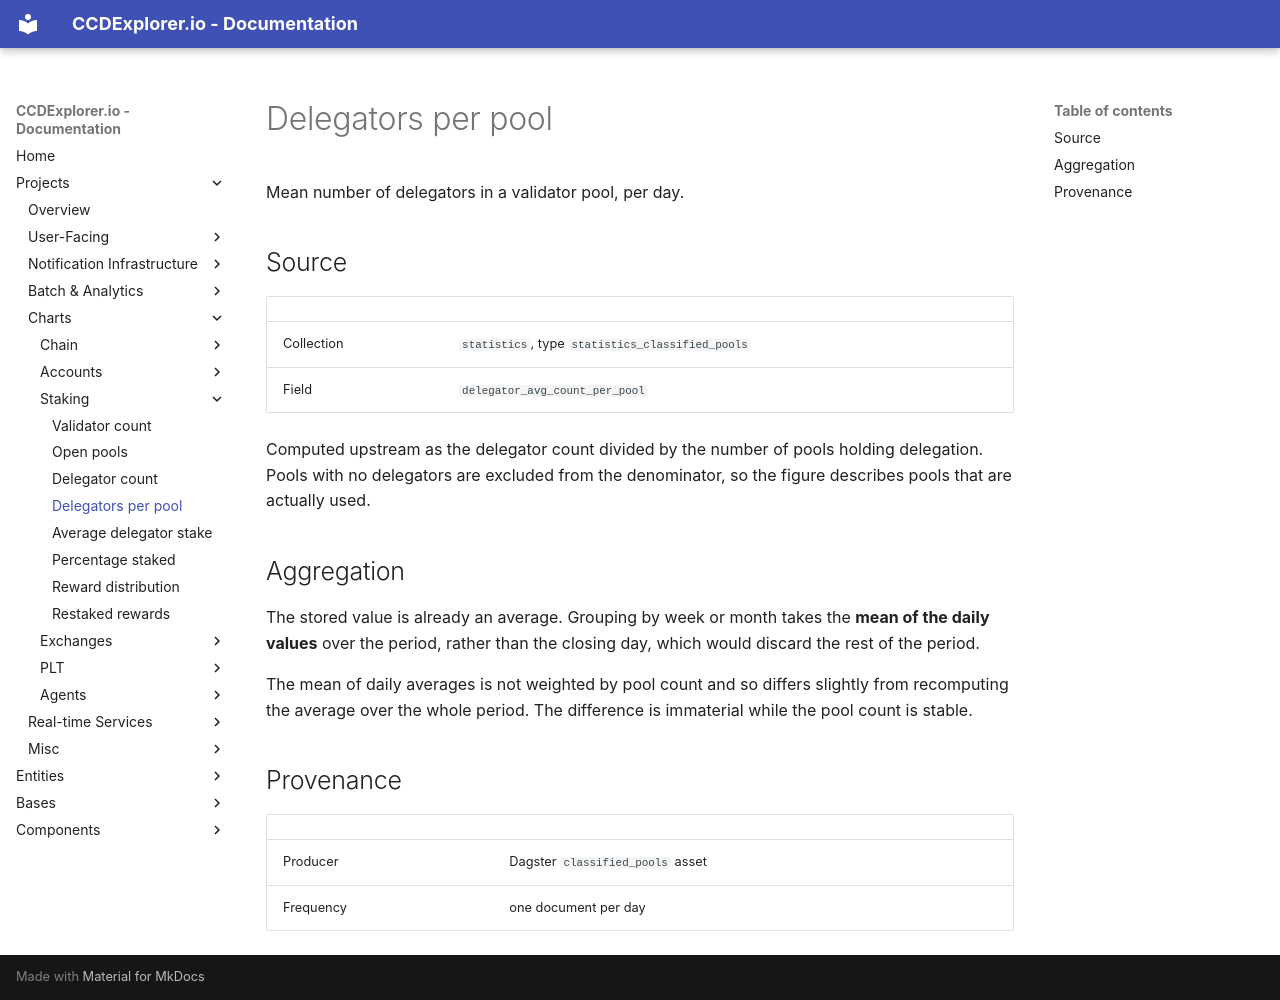

repository: ccdexplorer/ccdexplorer · page: charts/staking_avg_delegator_per_pool_count/index.html · generator: mkdocs

# Delegators per pool

Mean number of delegators in a validator pool, per day.

## Source

| | |
|---|---|
| Collection | `statistics`, type `statistics_classified_pools` |
| Field | `delegator_avg_count_per_pool` |

Computed upstream as the delegator count divided by the number of pools
holding delegation. Pools with no delegators are excluded from the
denominator, so the figure describes pools that are actually used.

## Aggregation

The stored value is already an average. Grouping by week or month takes the
**mean of the daily values** over the period, rather than the closing day,
which would discard the rest of the period.

The mean of daily averages is not weighted by pool count and so differs
slightly from recomputing the average over the whole period. The difference is
immaterial while the pool count is stable.

## Provenance

| | |
|---|---|
| Producer | Dagster `classified_pools` asset |
| Frequency | one document per day |
